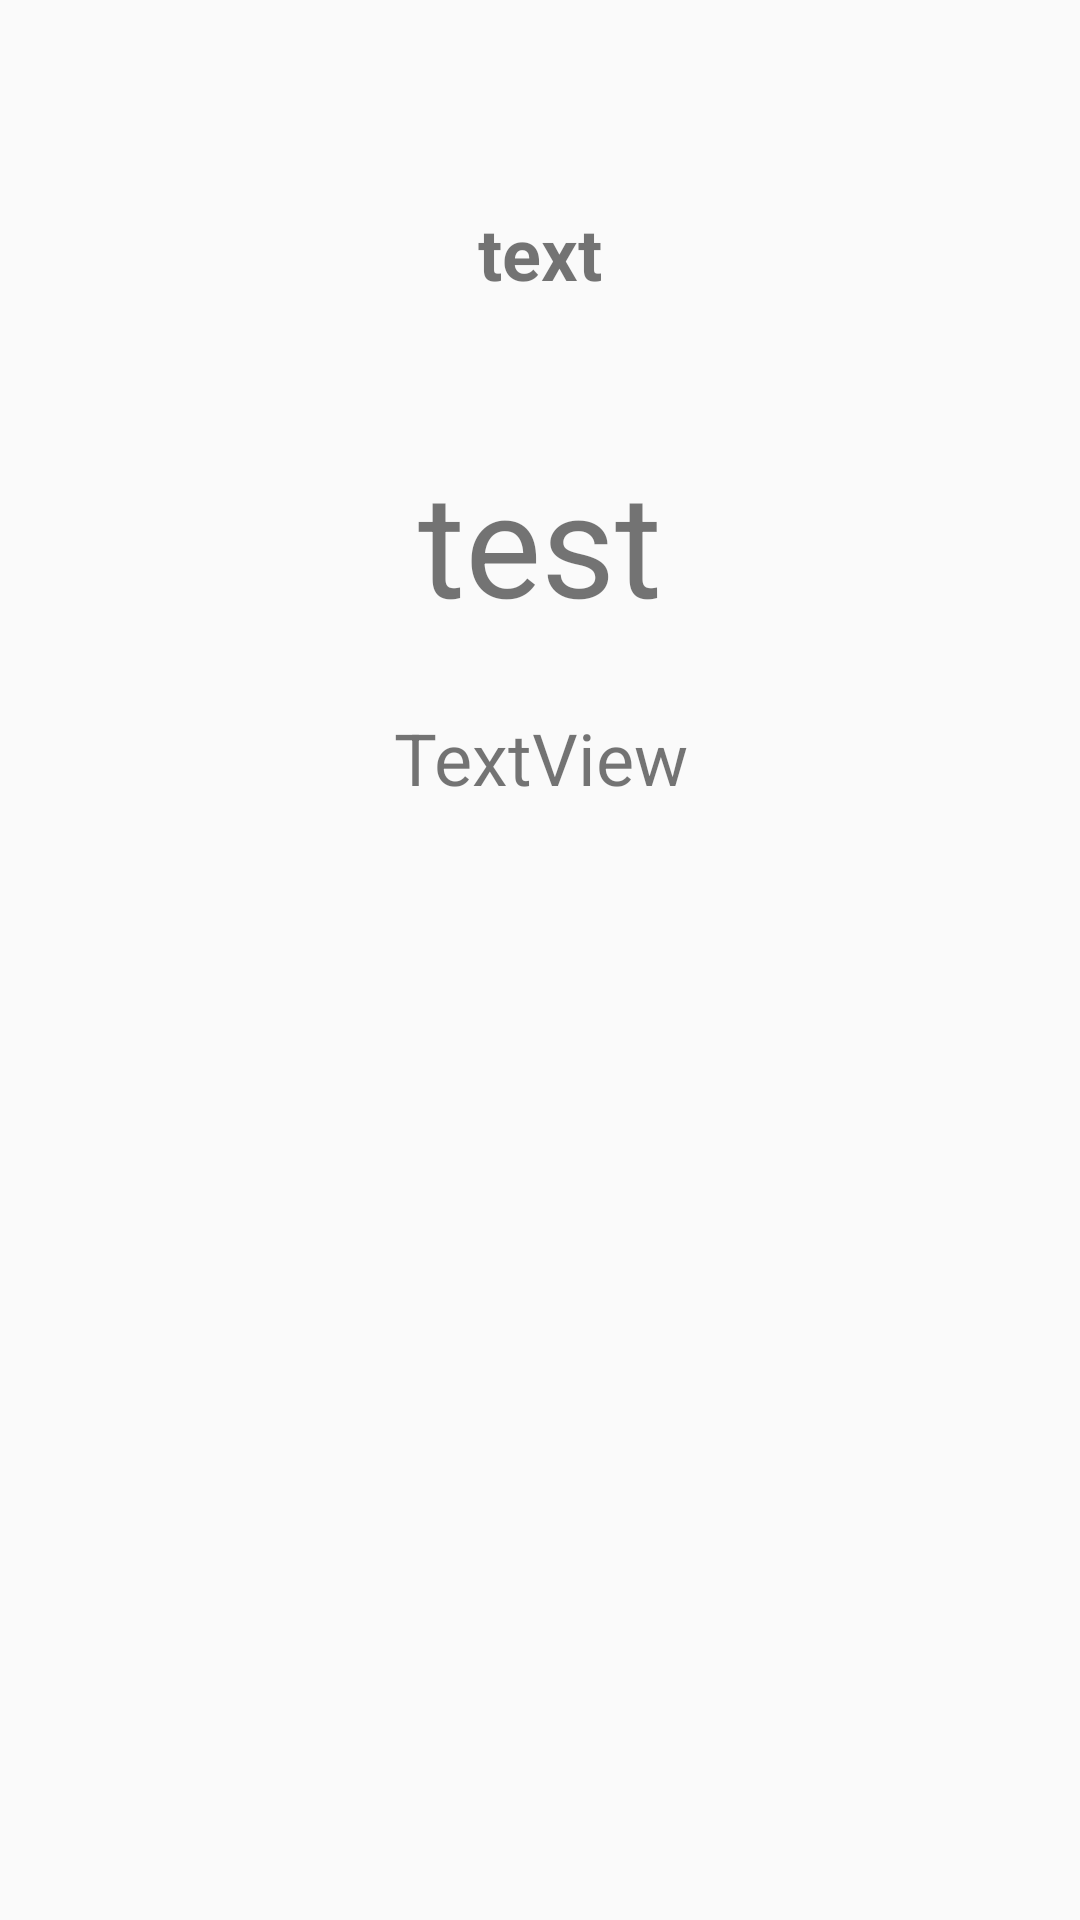

Reconstruct the res/layout file that produces this screen, plus the resources it refers to.
<!-- AndroidManifest.xml: application theme AppTheme -->
<!-- res/layout/fragment_weather.xml -->
<?xml version="1.0" encoding="utf-8"?>
<android.support.constraint.ConstraintLayout
    xmlns:android="http://schemas.android.com/apk/res/android"
    xmlns:app="http://schemas.android.com/apk/res-auto"
    xmlns:tools="http://schemas.android.com/tools"
    android:layout_width="match_parent"
    android:layout_height="match_parent"
    tools:context=".WeatherFragment">

    <TextView
        android:id="@+id/city_name_textView"
        android:layout_width="wrap_content"
        android:layout_height="wrap_content"
        android:layout_marginStart="8dp"
        android:layout_marginTop="68dp"
        android:layout_marginEnd="8dp"
        android:text="text"
        android:textSize="24sp"
        android:textStyle="bold"
        app:layout_constraintEnd_toEndOf="parent"
        app:layout_constraintStart_toStartOf="parent"
        app:layout_constraintTop_toTopOf="parent" />

    <TextView
        android:id="@+id/temperature_textView"
        android:layout_width="wrap_content"
        android:layout_height="60dp"
        android:layout_marginStart="8dp"
        android:layout_marginTop="48dp"
        android:layout_marginEnd="8dp"
        android:text="test"
        android:textSize="48sp"
        app:layout_constraintEnd_toEndOf="parent"
        app:layout_constraintStart_toStartOf="parent"
        app:layout_constraintTop_toBottomOf="@+id/city_name_textView" />

    <TextView
        android:id="@+id/description_textView"
        android:layout_width="wrap_content"
        android:layout_height="wrap_content"
        android:layout_marginStart="8dp"
        android:layout_marginTop="28dp"
        android:layout_marginEnd="8dp"
        android:layout_marginBottom="8dp"
        android:text="TextView"
        android:textSize="24sp"
        app:layout_constraintBottom_toBottomOf="parent"
        app:layout_constraintEnd_toEndOf="parent"
        app:layout_constraintHorizontal_bias="0.501"
        app:layout_constraintStart_toStartOf="parent"
        app:layout_constraintTop_toBottomOf="@+id/temperature_textView"
        app:layout_constraintVertical_bias="0.0" />


</android.support.constraint.ConstraintLayout>
<!-- resources referenced by this layout -->
<resources>
  <style name="AppTheme" parent="Theme.AppCompat.Light.DarkActionBar">
          
          <item name="colorPrimary">@color/colorPrimary</item>
          <item name="colorPrimaryDark">@color/colorPrimaryDark</item>
          <item name="colorAccent">@color/colorAccent</item>
      </style>
  <color name="colorPrimary">#008577</color>
  <color name="colorPrimaryDark">#00574b</color>
  <color name="colorAccent">#d81b60</color>
</resources>
